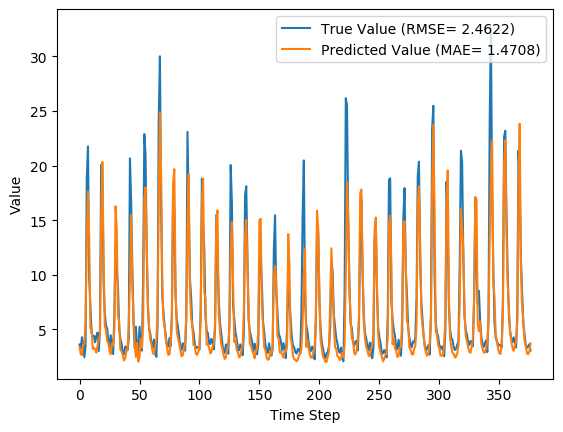

Values plotted in this chart, from the file beside it:
y_true, y_pred, y_true_scaled, y_pred_scaled
3.63, 3.402, 0.08847, 0.08133
3.21, 2.742, 0.07534, 0.06071
4.29, 2.657, 0.1091, 0.05806
3.67, 3.607, 0.08972, 0.08774
2.46, 3.69, 0.05189, 0.09035
3.54, 5.905, 0.08565, 0.1596
18.82, 13.23, 0.5633, 0.3887
21.76, 17.62, 0.6552, 0.5258
9.83, 13.5, 0.2823, 0.397
7.16, 5.114, 0.1988, 0.1348
4.67, 5.184, 0.121, 0.137
4.44, 3.222, 0.1138, 0.07572
4.4, 3.327, 0.1125, 0.07898
3.83, 3.175, 0.09472, 0.07423
4.42, 2.888, 0.1132, 0.06526
4.72, 3.539, 0.1225, 0.08563
3.03, 4.195, 0.06971, 0.1061
4.87, 4.485, 0.1272, 0.1152
20.07, 15, 0.6024, 0.4439
19.62, 20.34, 0.5883, 0.6109
9.33, 12, 0.2666, 0.3501
6.56, 5.355, 0.1801, 0.1424
5.37, 4.963, 0.1429, 0.1301
5.07, 3.944, 0.1335, 0.09829
4.02, 3.762, 0.1007, 0.0926
3.34, 3.018, 0.0794, 0.06933
4.47, 2.738, 0.1147, 0.06059
3.61, 3.724, 0.08784, 0.09141
2.75, 3.533, 0.06096, 0.08543
6.28, 4.879, 0.1713, 0.1275
12.55, 16.28, 0.3673, 0.484
10.44, 14.16, 0.3013, 0.4175
9.01, 6.358, 0.2566, 0.1737
5.12, 5.732, 0.135, 0.1542
4.16, 3.17, 0.105, 0.07408
3.72, 2.993, 0.09128, 0.06855
2.73, 2.688, 0.06033, 0.05902
2.73, 2.159, 0.06033, 0.04249
3.43, 2.36, 0.08221, 0.04876
3.4, 2.952, 0.08128, 0.06726
3.1, 3.237, 0.0719, 0.07617
4.17, 5.433, 0.1053, 0.1448
20.66, 9.512, 0.6208, 0.2723
16.78, 15.49, 0.4995, 0.4593
10.67, 9.02, 0.3085, 0.257
5.59, 6.181, 0.1497, 0.1682
3.31, 3.487, 0.07846, 0.08399
5.26, 2.484, 0.1394, 0.05264
3.05, 3.783, 0.07033, 0.09326
3.04, 2.064, 0.07002, 0.03951
5.26, 2.536, 0.1394, 0.05428
3.41, 4.171, 0.08159, 0.1054
3.07, 3.322, 0.07096, 0.07885
9.62, 5.551, 0.2757, 0.1485
22.89, 16.9, 0.6905, 0.5034
21.04, 18.02, 0.6327, 0.5383
12.14, 12.52, 0.3545, 0.3664
7.0, 7.265, 0.1938, 0.2021
5.08, 5.064, 0.1338, 0.1333
4.58, 4.002, 0.1182, 0.1001
... 317 more rows
